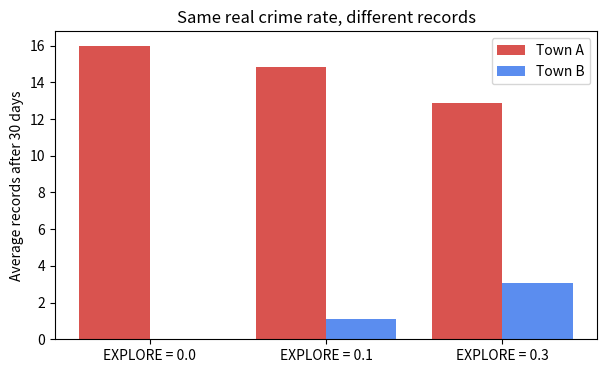
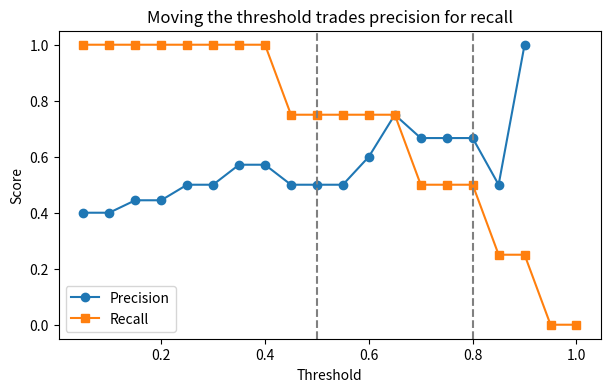

Source code (Python) for these figures, in order:
import random
import pandas as pd

def simulate(days=30, explore=0.0, seed=None, log=False):
    rng = random.Random(seed)
    true_rate = {"A": 0.5, "B": 0.5}   # 두 동네의 실제 범죄 가능성은 같습니다
    recorded = {"A": 1, "B": 0}        # 첫날 A에만 기록이 1건 있습니다
    rows = []
    for day in range(1, days + 1):
        if rng.random() < explore:                 # explore 비율만큼은 무작위 순찰
            target = rng.choice(["A", "B"])
        elif recorded["A"] == recorded["B"]:       # 기록이 같으면 동전 던지기
            target = rng.choice(["A", "B"])
        else:                                      # 나머지는 기록이 많은 곳으로
            target = max(recorded, key=recorded.get)
        dice = rng.randint(1, 6)
        found = dice <= 3                          # 1~3이 나오면 범죄 발견 (50%)
        if found:
            recorded[target] += 1
        rows.append({"날": day, "순찰 간 곳": target, "주사위": dice,
                     "A 기록": recorded["A"], "B 기록": recorded["B"]})
    if log:
        return pd.DataFrame(rows).set_index("날")
    return recorded

table = simulate(days=30, seed=1, log=True)   # seed를 바꾸면 다른 30일이 나옵니다
table

EXPLORE = 0.0   # ← 이 숫자를 바꿔 보세요 (0.1, 0.3 등)
RUNS = 1000

runs = [simulate(explore=EXPLORE, seed=i) for i in range(RUNS)]
avg_a = sum(r["A"] for r in runs) / RUNS
avg_b = sum(r["B"] for r in runs) / RUNS
b_zero = sum(1 for r in runs if r["B"] == 0)

print(f"무작위 순찰 비율 EXPLORE = {EXPLORE}")
print(f"30일 뒤 평균 기록   A: {avg_a:.1f}건   B: {avg_b:.1f}건")
print(f"B의 기록이 0건으로 끝난 경우: {b_zero} / {RUNS}번")

import matplotlib.pyplot as plt
import numpy as np

settings = [0.0, 0.1, 0.3]   # ← 비교할 값을 바꾸거나 더해 볼 수 있습니다
mean_a, mean_b = [], []
for e in settings:
    rs = [simulate(explore=e, seed=i) for i in range(1000)]
    mean_a.append(sum(r["A"] for r in rs) / len(rs))
    mean_b.append(sum(r["B"] for r in rs) / len(rs))

x = np.arange(len(settings))
plt.figure(figsize=(7, 4))
plt.bar(x - 0.2, mean_a, width=0.4, label="Town A", color="#d9534f")
plt.bar(x + 0.2, mean_b, width=0.4, label="Town B", color="#5b8def")
plt.xticks(x, [f"EXPLORE = {e}" for e in settings])
plt.ylabel("Average records after 30 days")
plt.title("Same real crime rate, different records")
plt.legend()
plt.show()

for e, a, b in zip(settings, mean_a, mean_b):
    print(f"EXPLORE {e}:  A {a:.1f}건,  B {b:.1f}건,  B의 몫 {b/(a+b):.0%}")

people = {"A": (0.95, 1), "B": (0.90, 0), "C": (0.85, 1), "D": (0.70, 1), "E": (0.65, 0),
          "F": (0.55, 0), "G": (0.40, 1), "H": (0.30, 0), "I": (0.20, 0), "J": (0.10, 0)}

def check(threshold):
    flagged = [p for p, (s, y) in people.items() if s >= threshold]
    tp = [p for p in flagged if people[p][1] == 1]                       # 맞힌 경보
    fp = [p for p in flagged if people[p][1] == 0]                       # 헛짚은 경보
    fn = [p for p, (s, y) in people.items() if y == 1 and s < threshold]  # 놓친 사건
    actual = sum(y for s, y in people.values())
    precision = len(tp) / len(flagged) if flagged else 0
    recall = len(tp) / actual
    print(f"기준선 {threshold:.2f} → 경보 대상: {', '.join(flagged) or '없음'} ({len(flagged)}명)")
    print(f"  맞힌 경보 {len(tp)}명 {tp}   헛짚은 경보 {len(fp)}명 {fp}   놓친 사건 {len(fn)}명 {fn}")
    print(f"  정밀도 {precision:.0%}   재현율 {recall:.0%}")
    return precision, recall

check(0.5)
print()
check(0.8);

try:
    import ipywidgets as widgets
    widgets.interact(check, threshold=widgets.FloatSlider(min=0.05, max=1.0, step=0.05, value=0.5,
                                                          description="기준선"))
except ImportError:
    print("이 환경에는 슬라이더(ipywidgets)가 없습니다. 아래 그래프를 보세요.")

thresholds = np.arange(0.05, 1.0001, 0.05)
prec, rec = [], []
for t in thresholds:
    flagged = [p for p, (s, y) in people.items() if s >= t]
    tp = sum(people[p][1] for p in flagged)
    prec.append(tp / len(flagged) if flagged else np.nan)
    rec.append(tp / 4)

plt.figure(figsize=(7, 4))
plt.plot(thresholds, prec, "o-", label="Precision")
plt.plot(thresholds, rec, "s-", label="Recall")
for t in (0.5, 0.8):
    plt.axvline(t, color="gray", linestyle="--")
plt.xlabel("Threshold")
plt.ylabel("Score")
plt.ylim(-0.05, 1.05)
plt.title("Moving the threshold trades precision for recall")
plt.legend()
plt.show()
